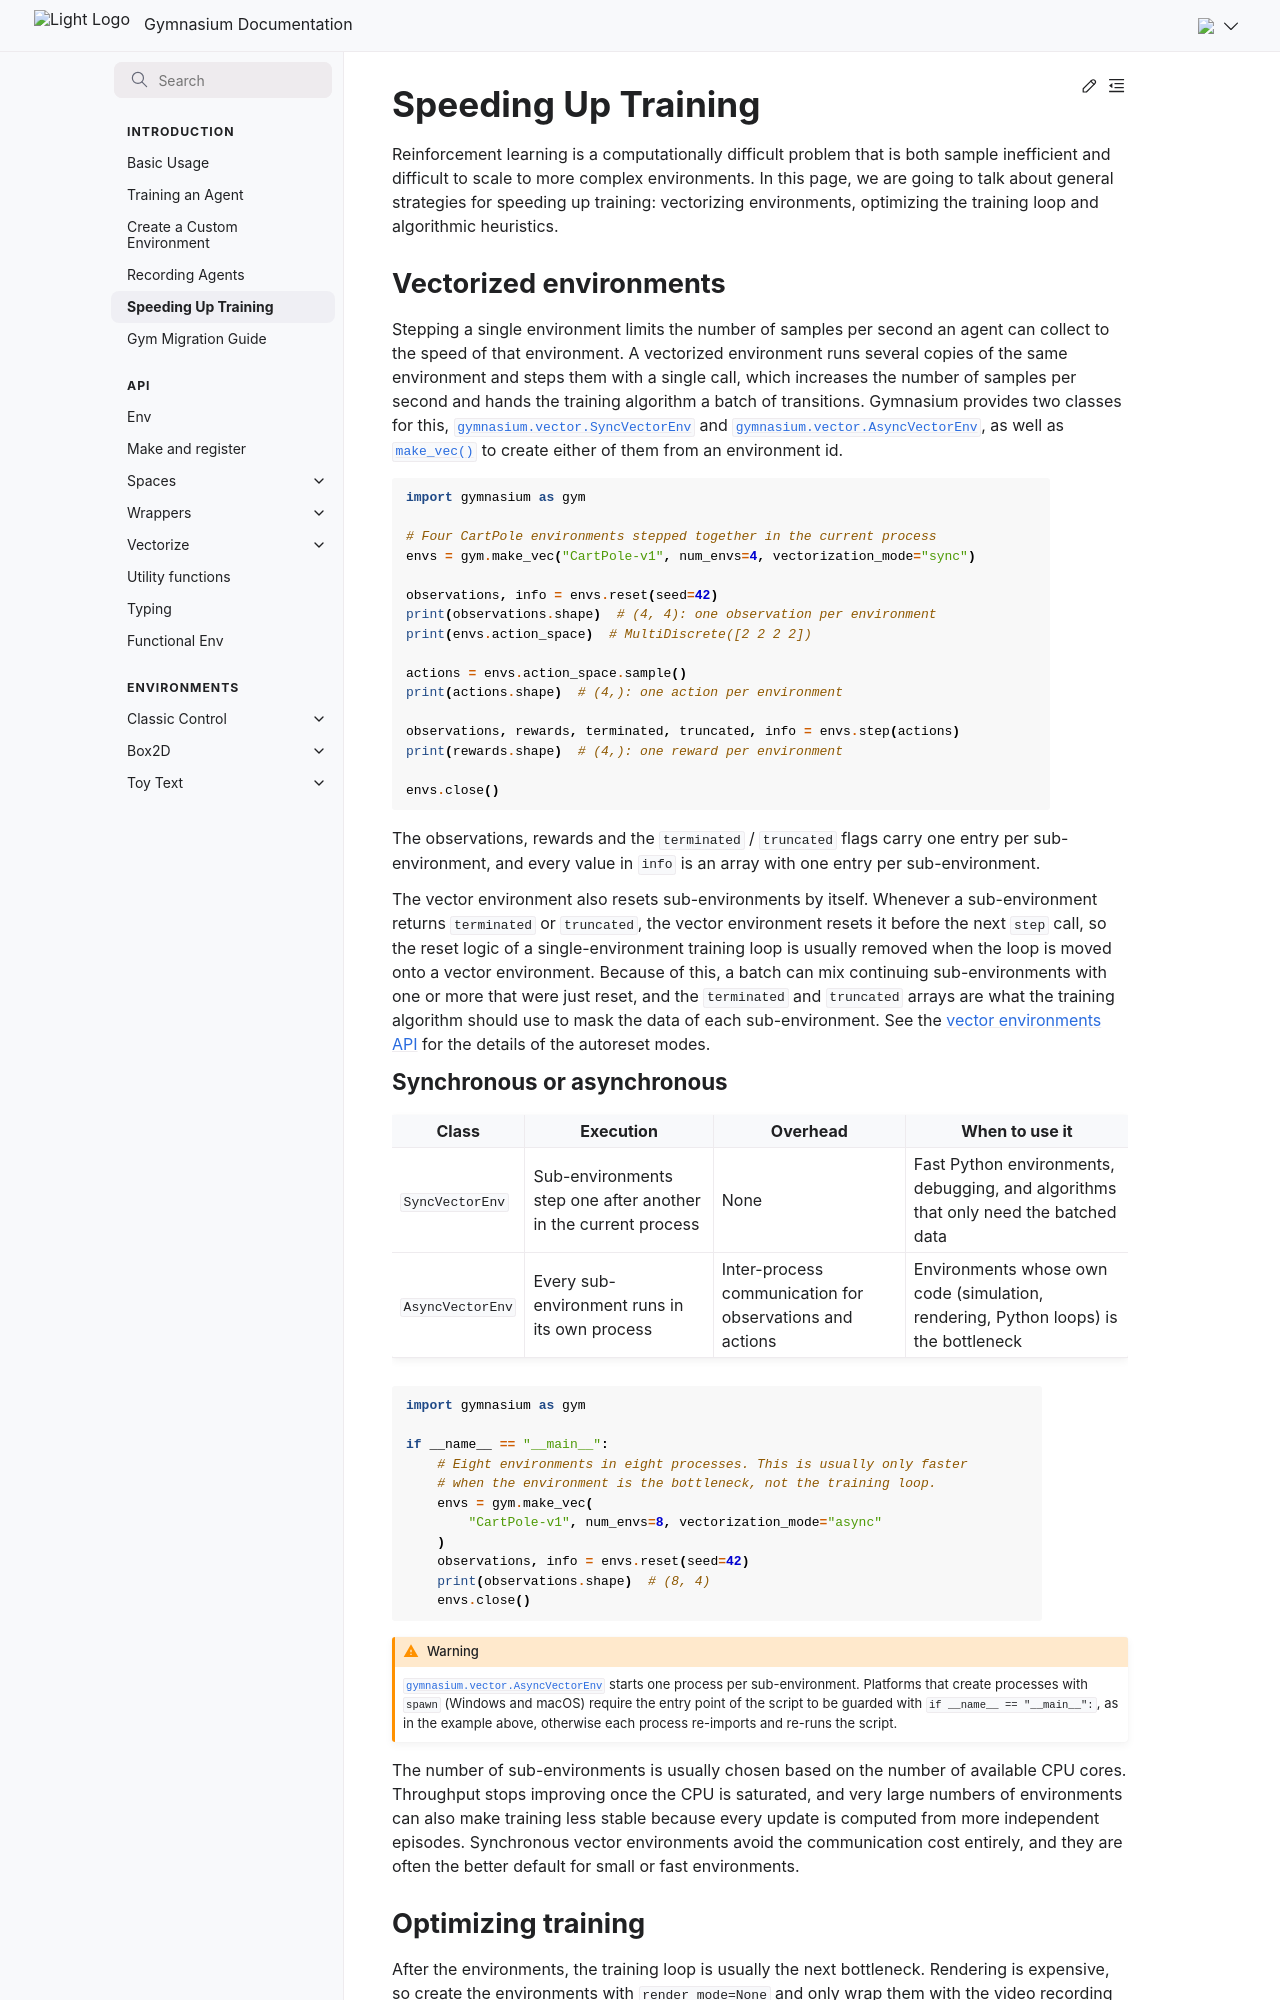

repository: Farama-Foundation/Gymnasium · page: main/introduction/speed_up_env/index.html · generator: sphinx

---
layout: "contents"
title: Speeding Up Training
---

# Speeding Up Training

Reinforcement learning is a computationally difficult problem that is both sample inefficient and difficult to scale to more complex environments.
In this page, we are going to talk about general strategies for speeding up training: vectorizing environments, optimizing the training loop and algorithmic heuristics.

## Vectorized environments

```{eval-rst}
.. py:currentmodule:: gymnasium

Stepping a single environment limits the number of samples per second an agent can collect to the speed of that environment. A vectorized environment runs several copies of the same environment and steps them with a single call, which increases the number of samples per second and hands the training algorithm a batch of transitions. Gymnasium provides two classes for this, :class:`gymnasium.vector.SyncVectorEnv` and :class:`gymnasium.vector.AsyncVectorEnv`, as well as :meth:`make_vec` to create either of them from an environment id.
```

```python
import gymnasium as gym

# Four CartPole environments stepped together in the current process
envs = gym.make_vec("CartPole-v1", num_envs=4, vectorization_mode="sync")

observations, info = envs.reset(seed=42)
print(observations.shape)  # (4, 4): one observation per environment
print(envs.action_space)  # MultiDiscrete([2 2 2 2])

actions = envs.action_space.sample()
print(actions.shape)  # (4,): one action per environment

observations, rewards, terminated, truncated, info = envs.step(actions)
print(rewards.shape)  # (4,): one reward per environment

envs.close()
```

```{eval-rst}
.. py:currentmodule:: gymnasium

The observations, rewards and the ``terminated`` / ``truncated`` flags carry one entry per sub-environment, and every value in ``info`` is an array with one entry per sub-environment.

The vector environment also resets sub-environments by itself. Whenever a sub-environment returns ``terminated`` or ``truncated``, the vector environment resets it before the next ``step`` call, so the reset logic of a single-environment training loop is usually removed when the loop is moved onto a vector environment. Because of this, a batch can mix continuing sub-environments with one or more that were just reset, and the ``terminated`` and ``truncated`` arrays are what the training algorithm should use to mask the data of each sub-environment. See the `vector environments API <https://farama.org/Vector-Autoreset-Mode>`_ for the details of the autoreset modes.
```

### Synchronous or asynchronous

| Class | Execution | Overhead | When to use it |
| --- | --- | --- | --- |
| `SyncVectorEnv` | Sub-environments step one after another in the current process | None | Fast Python environments, debugging, and algorithms that only need the batched data |
| `AsyncVectorEnv` | Every sub-environment runs in its own process | Inter-process communication for observations and actions | Environments whose own code (simulation, rendering, Python loops) is the bottleneck |

```python
import gymnasium as gym

if __name__ == "__main__":
    # Eight environments in eight processes. This is usually only faster
    # when the environment is the bottleneck, not the training loop.
    envs = gym.make_vec(
        "CartPole-v1", num_envs=8, vectorization_mode="async"
    )
    observations, info = envs.reset(seed=42)
    print(observations.shape)  # (8, 4)
    envs.close()
```

```{eval-rst}
.. warning::

   :class:`gymnasium.vector.AsyncVectorEnv` starts one process per sub-environment. Platforms that create processes with ``spawn`` (Windows and macOS) require the entry point of the script to be guarded with ``if __name__ == "__main__":``, as in the example above, otherwise each process re-imports and re-runs the script.
```

```{eval-rst}
.. py:currentmodule:: gymnasium

The number of sub-environments is usually chosen based on the number of available CPU cores. Throughput stops improving once the CPU is saturated, and very large numbers of environments can also make training less stable because every update is computed from more independent episodes. Synchronous vector environments avoid the communication cost entirely, and they are often the better default for small or fast environments.
```
